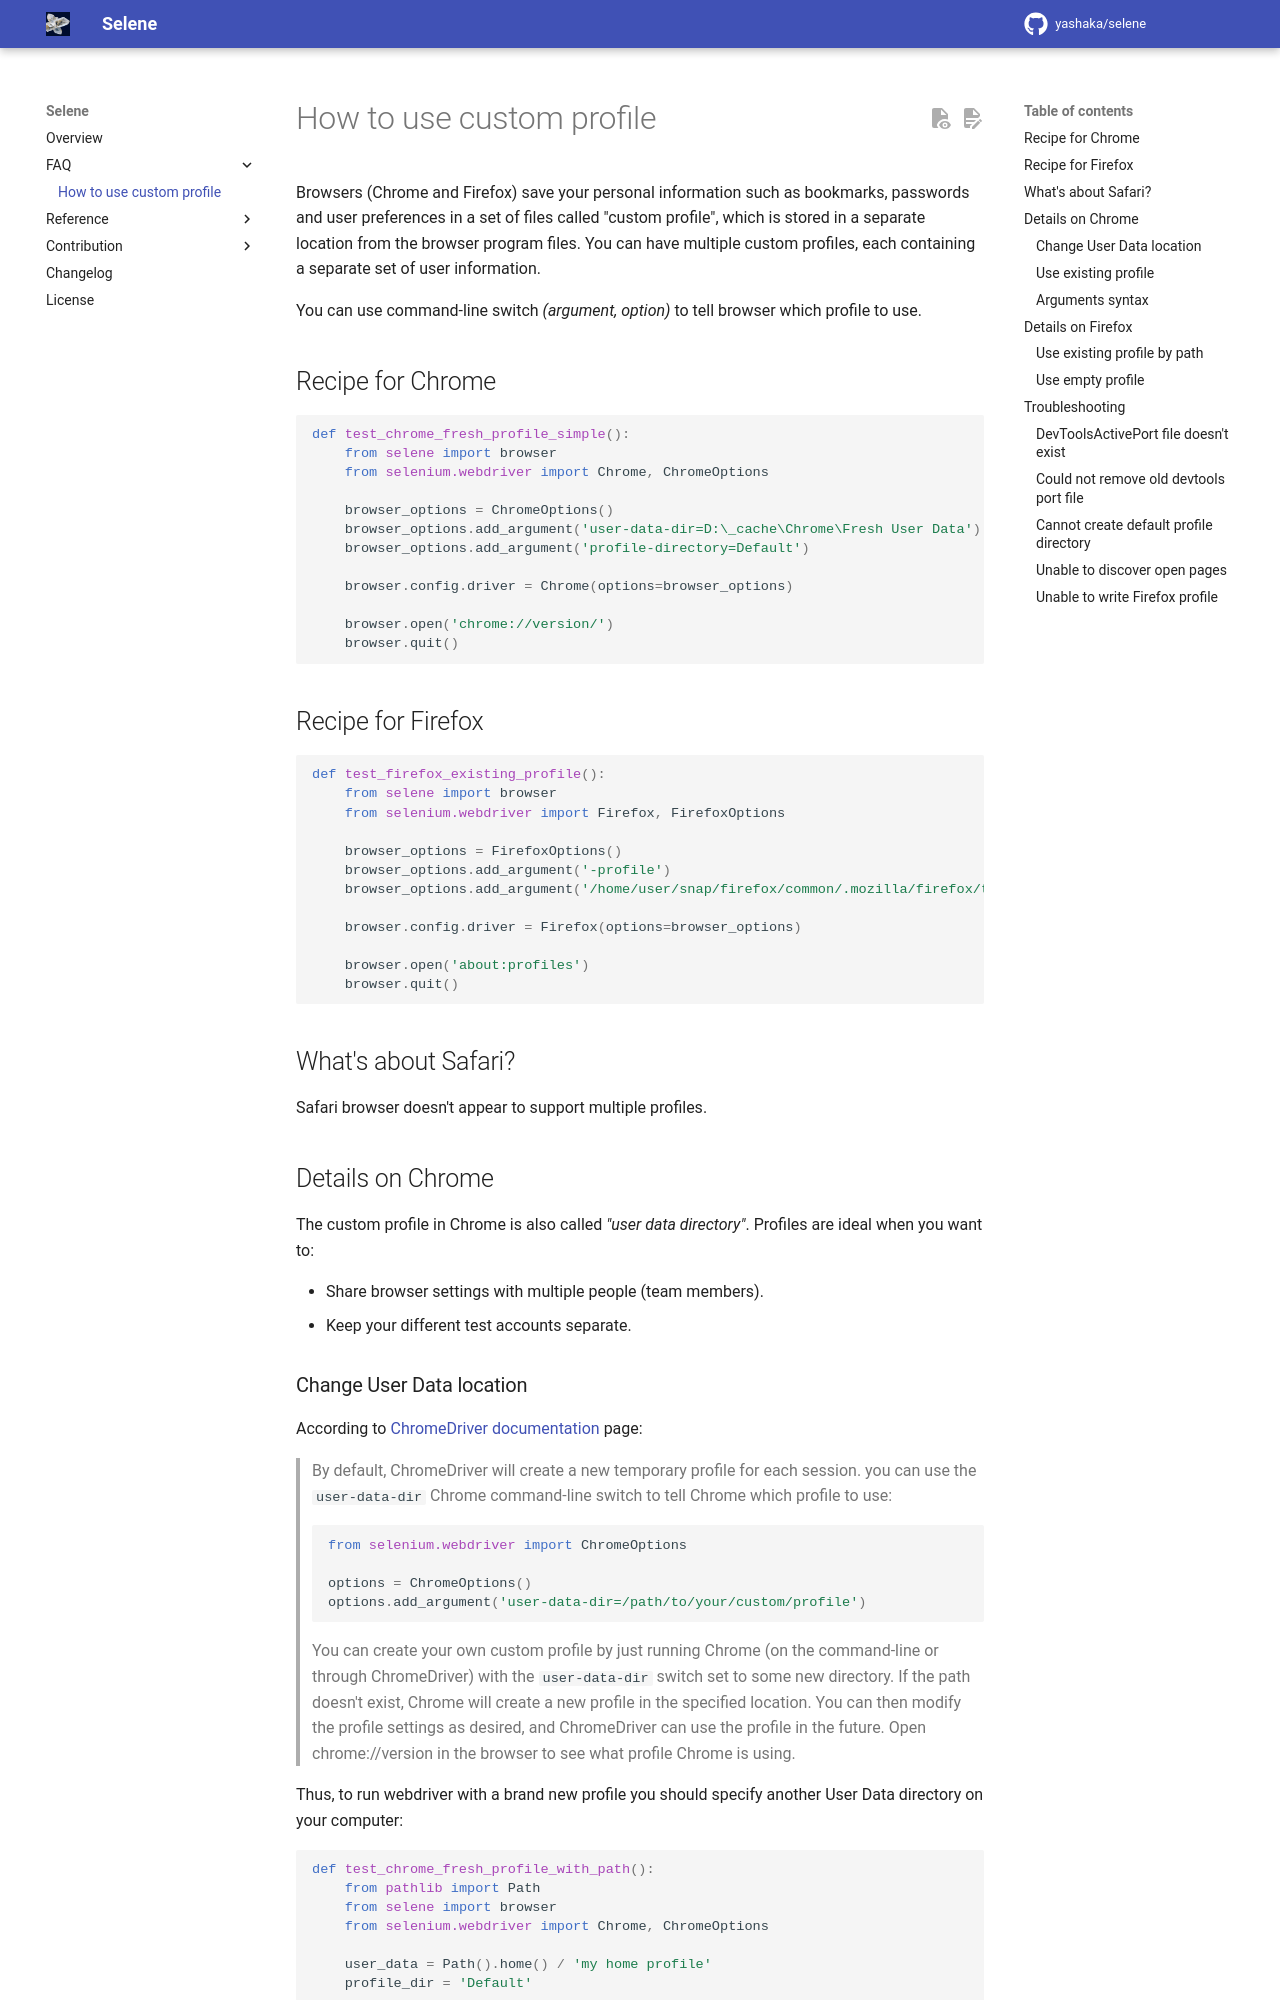

repository: yashaka/selene · page: 2.0.0rc10/faq/custom-user-profile-howto/index.html · generator: mkdocs

# How to use custom profile

Browsers (Chrome and Firefox) save your personal information such as bookmarks,
passwords and user preferences in a set of files called "custom profile",
which is stored in a separate location from the browser program files.
You can have multiple custom profiles, each containing
a separate set of user information.

You can use command-line switch *(argument, option)* to tell browser
which profile to use.

## Recipe for Chrome

```python
def test_chrome_fresh_profile_simple():
    from selene import browser
    from selenium.webdriver import Chrome, ChromeOptions

    browser_options = ChromeOptions()
    browser_options.add_argument('user-data-dir=D:\_cache\Chrome\Fresh User Data')
    browser_options.add_argument('profile-directory=Default')

    browser.config.driver = Chrome(options=browser_options)

    browser.open('chrome://version/')
    browser.quit()
```

## Recipe for Firefox

```python
def test_firefox_existing_profile():
    from selene import browser
    from selenium.webdriver import Firefox, FirefoxOptions

    browser_options = FirefoxOptions()
    browser_options.add_argument('-profile')
    browser_options.add_argument('/home/user/snap/firefox/common/.mozilla/firefox/t2y46pn0.default')

    browser.config.driver = Firefox(options=browser_options)

    browser.open('about:profiles')
    browser.quit()
```

## What's about Safari?

Safari browser doesn't appear to support multiple profiles.

## Details on Chrome

The custom profile in Chrome is also called *"user data directory"*.
Profiles are ideal when you want to:

- Share browser settings with multiple people (team members).
- Keep your different test accounts separate.
